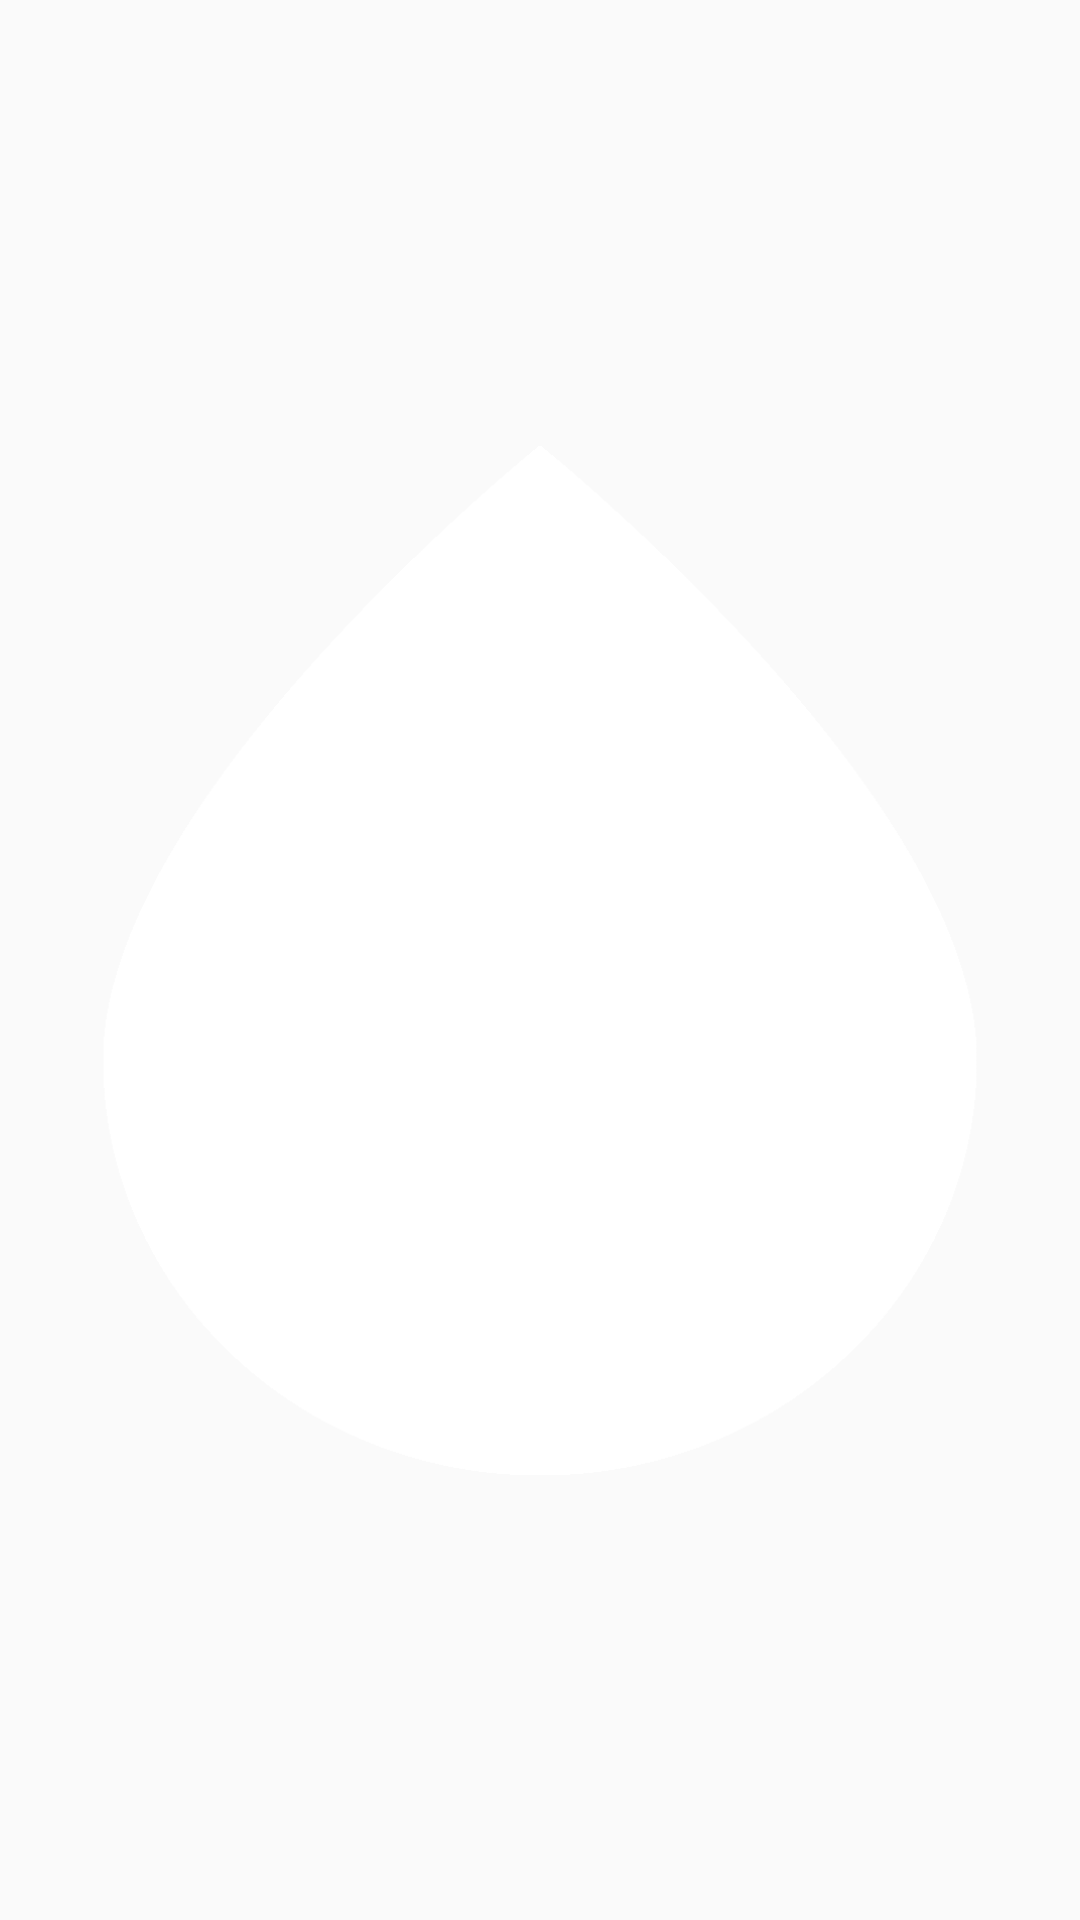

This screen was rendered from an Android layout file. Write that file and the resources it references.
<!-- AndroidManifest.xml: application theme AppTheme -->
<!-- res/layout/actionbar.xml -->
<?xml version="1.0" encoding="utf-8"?>
<RelativeLayout xmlns:android="http://schemas.android.com/apk/res/android"
    android:id="@+id/ActionBarWrapper"
    android:layout_width="match_parent"
    android:layout_height="wrap_content"
    android:layout_gravity="center"
    android:orientation="horizontal"
    >

    <ImageView
        android:id="@+id/icon"
        android:layout_width="wrap_content"
        android:layout_height="wrap_content"
        android:src="@drawable/dripwhite"
        android:layout_centerVertical="true"
        android:layout_centerInParent="true"
        android:layout_margin="8dp"/>

</RelativeLayout>
<!-- resources referenced by this layout -->
<resources>
  <!-- drawable dripwhite: png bitmap (drawable, 8405 bytes) -->
  <style name="AppTheme" parent="Theme.AppCompat.Light.DarkActionBar">
          
      </style>
</resources>
